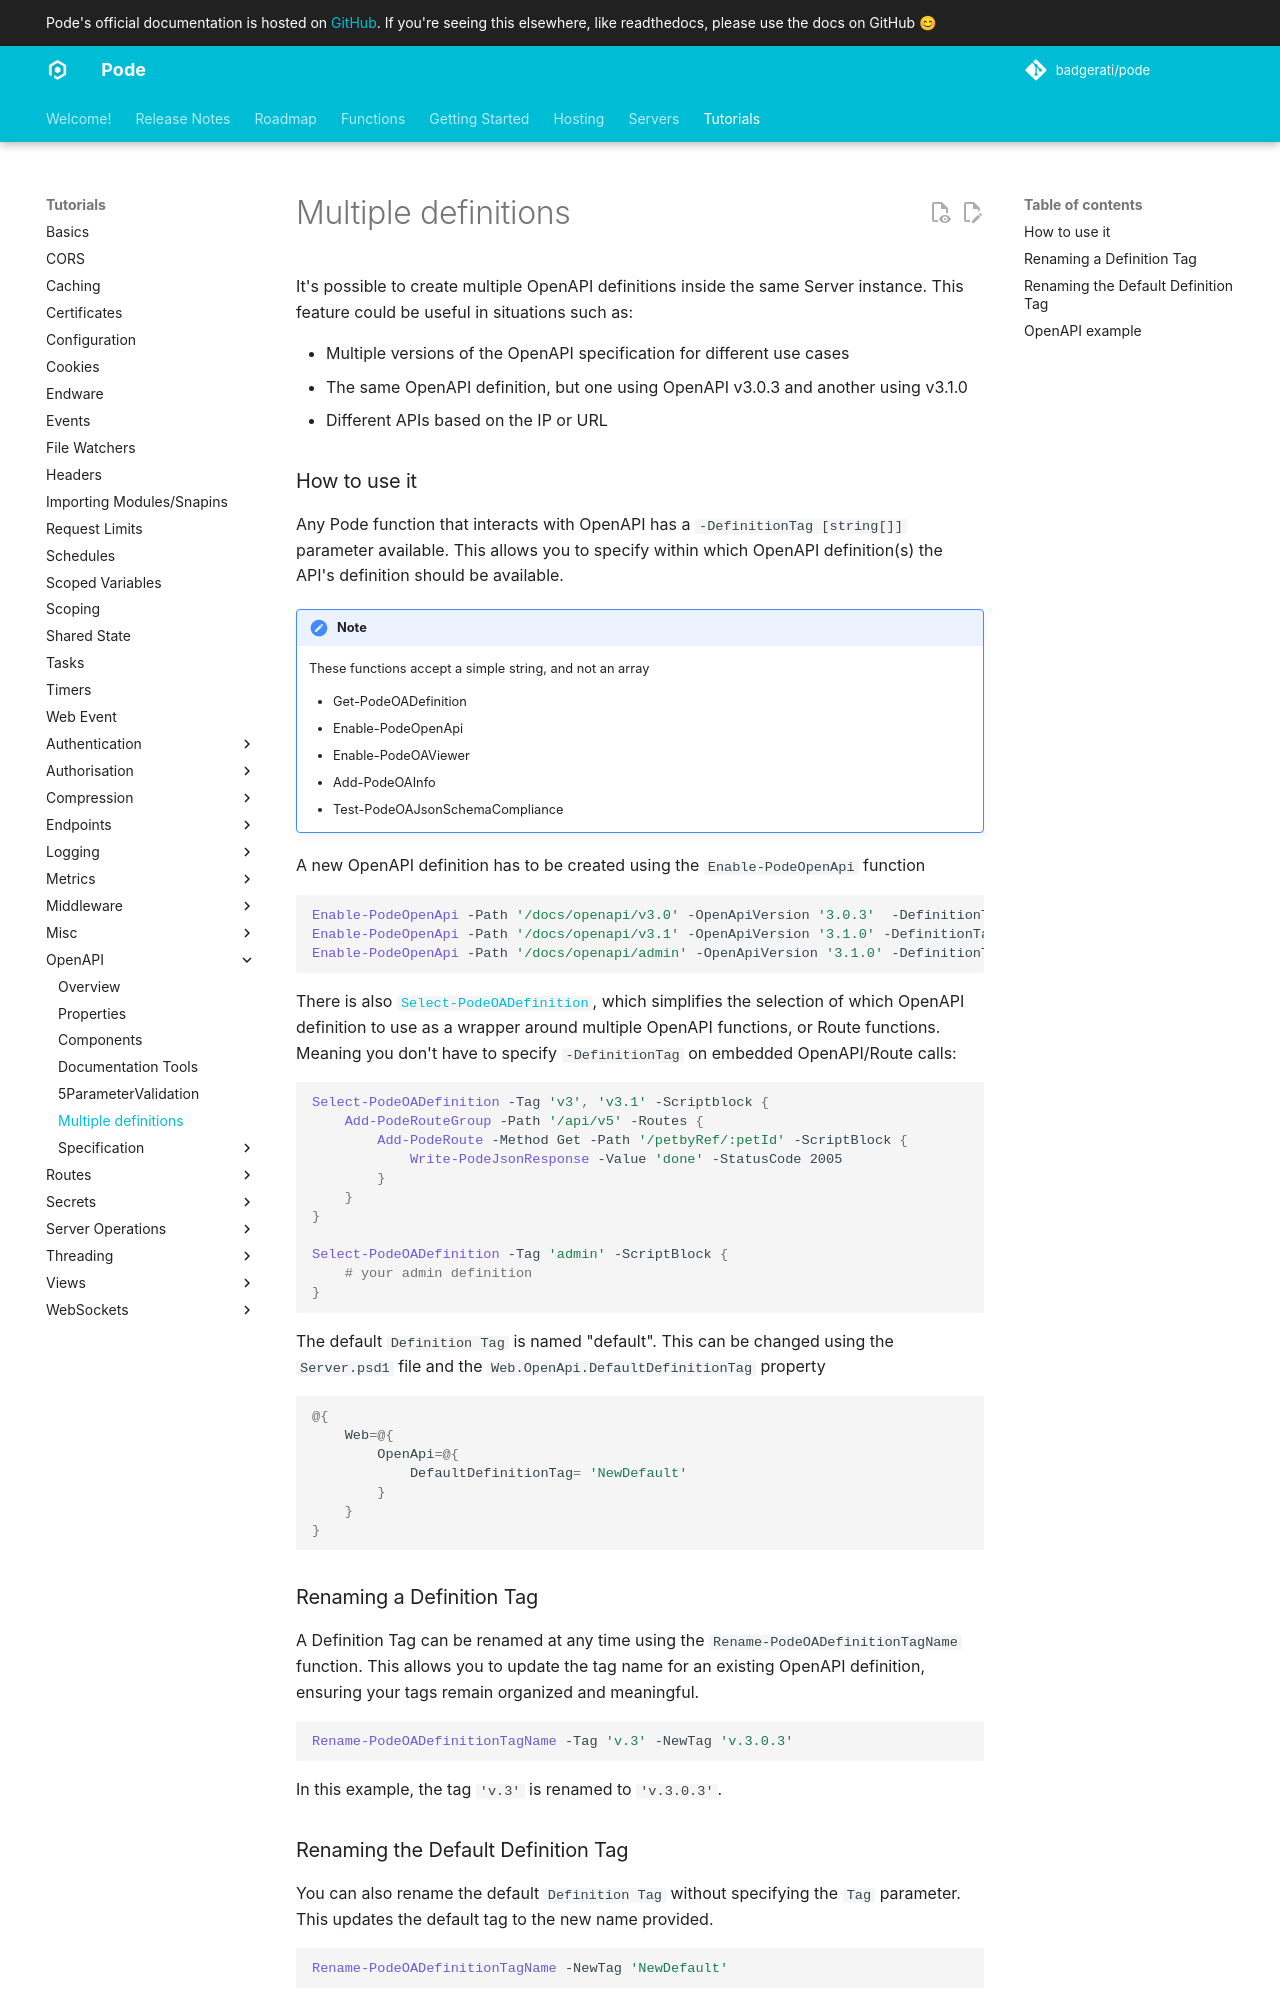

repository: Badgerati/Pode · page: 2.14.2/Tutorials/OpenAPI/6MultipleDefinitions/index.html · generator: mkdocs


# Multiple definitions

It's possible to create multiple OpenAPI definitions inside the same Server instance. This feature could be useful in situations such as:

* Multiple versions of the OpenAPI specification for different use cases
* The same OpenAPI definition, but one using OpenAPI v3.0.3 and another using v3.1.0
* Different APIs based on the IP or URL


### How to use it
Any Pode function that interacts with OpenAPI has a `-DefinitionTag [string[]]` parameter available. This allows you to specify within which OpenAPI definition(s) the API's definition should be available.

!!! note
    These functions accept a simple string, and not an array

    * Get-PodeOADefinition
    * Enable-PodeOpenApi
    * Enable-PodeOAViewer
    * Add-PodeOAInfo
    * Test-PodeOAJsonSchemaCompliance

A new OpenAPI definition has to be created using the `Enable-PodeOpenApi` function

```powershell
Enable-PodeOpenApi -Path '/docs/openapi/v3.0' -OpenApiVersion '3.0.3'  -DefinitionTag 'v3'
Enable-PodeOpenApi -Path '/docs/openapi/v3.1' -OpenApiVersion '3.1.0' -DefinitionTag 'v3.1'
Enable-PodeOpenApi -Path '/docs/openapi/admin' -OpenApiVersion '3.1.0' -DefinitionTag 'admin'
```

There is also [`Select-PodeOADefinition`](../../../Functions/OpenApi/Select-PodeOADefinition), which simplifies the selection of which OpenAPI definition to use as a wrapper around multiple OpenAPI functions, or Route functions. Meaning you don't have to specify `-DefinitionTag` on embedded OpenAPI/Route calls:

```powershell
Select-PodeOADefinition -Tag 'v3', 'v3.1' -Scriptblock {
    Add-PodeRouteGroup -Path '/api/v5' -Routes {
        Add-PodeRoute -Method Get -Path '/petbyRef/:petId' -ScriptBlock {
            Write-PodeJsonResponse -Value 'done' -StatusCode 2005
        }
    }
}

Select-PodeOADefinition -Tag 'admin' -ScriptBlock {
    # your admin definition
}
```

The default `Definition Tag` is named "default". This can be changed using the `Server.psd1` file and the `Web.OpenApi.DefaultDefinitionTag` property

```powershell
@{
    Web=@{
        OpenApi=@{
            DefaultDefinitionTag= 'NewDefault'
        }
    }
}
```

### Renaming a Definition Tag

A Definition Tag can be renamed at any time using the `Rename-PodeOADefinitionTagName` function. This allows you to update the tag name for an existing OpenAPI definition, ensuring your tags remain organized and meaningful.

```powershell
Rename-PodeOADefinitionTagName -Tag 'v.3' -NewTag 'v.3.0.3'
```

In this example, the tag `'v.3'` is renamed to `'v.3.0.3'`.

### Renaming the Default Definition Tag

You can also rename the default `Definition Tag` without specifying the `Tag` parameter. This updates the default tag to the new name provided.

```powershell
Rename-PodeOADefinitionTagName -NewTag 'NewDefault'
```

In this example, the default definition tag is renamed to `'NewDefault'`.

!!! note
    The `Rename-PodeOADefinitionTagName` function cannot be used inside a `Select-PodeOADefinition` `[Scriptblock]`. Attempting to do so will result in an error.
